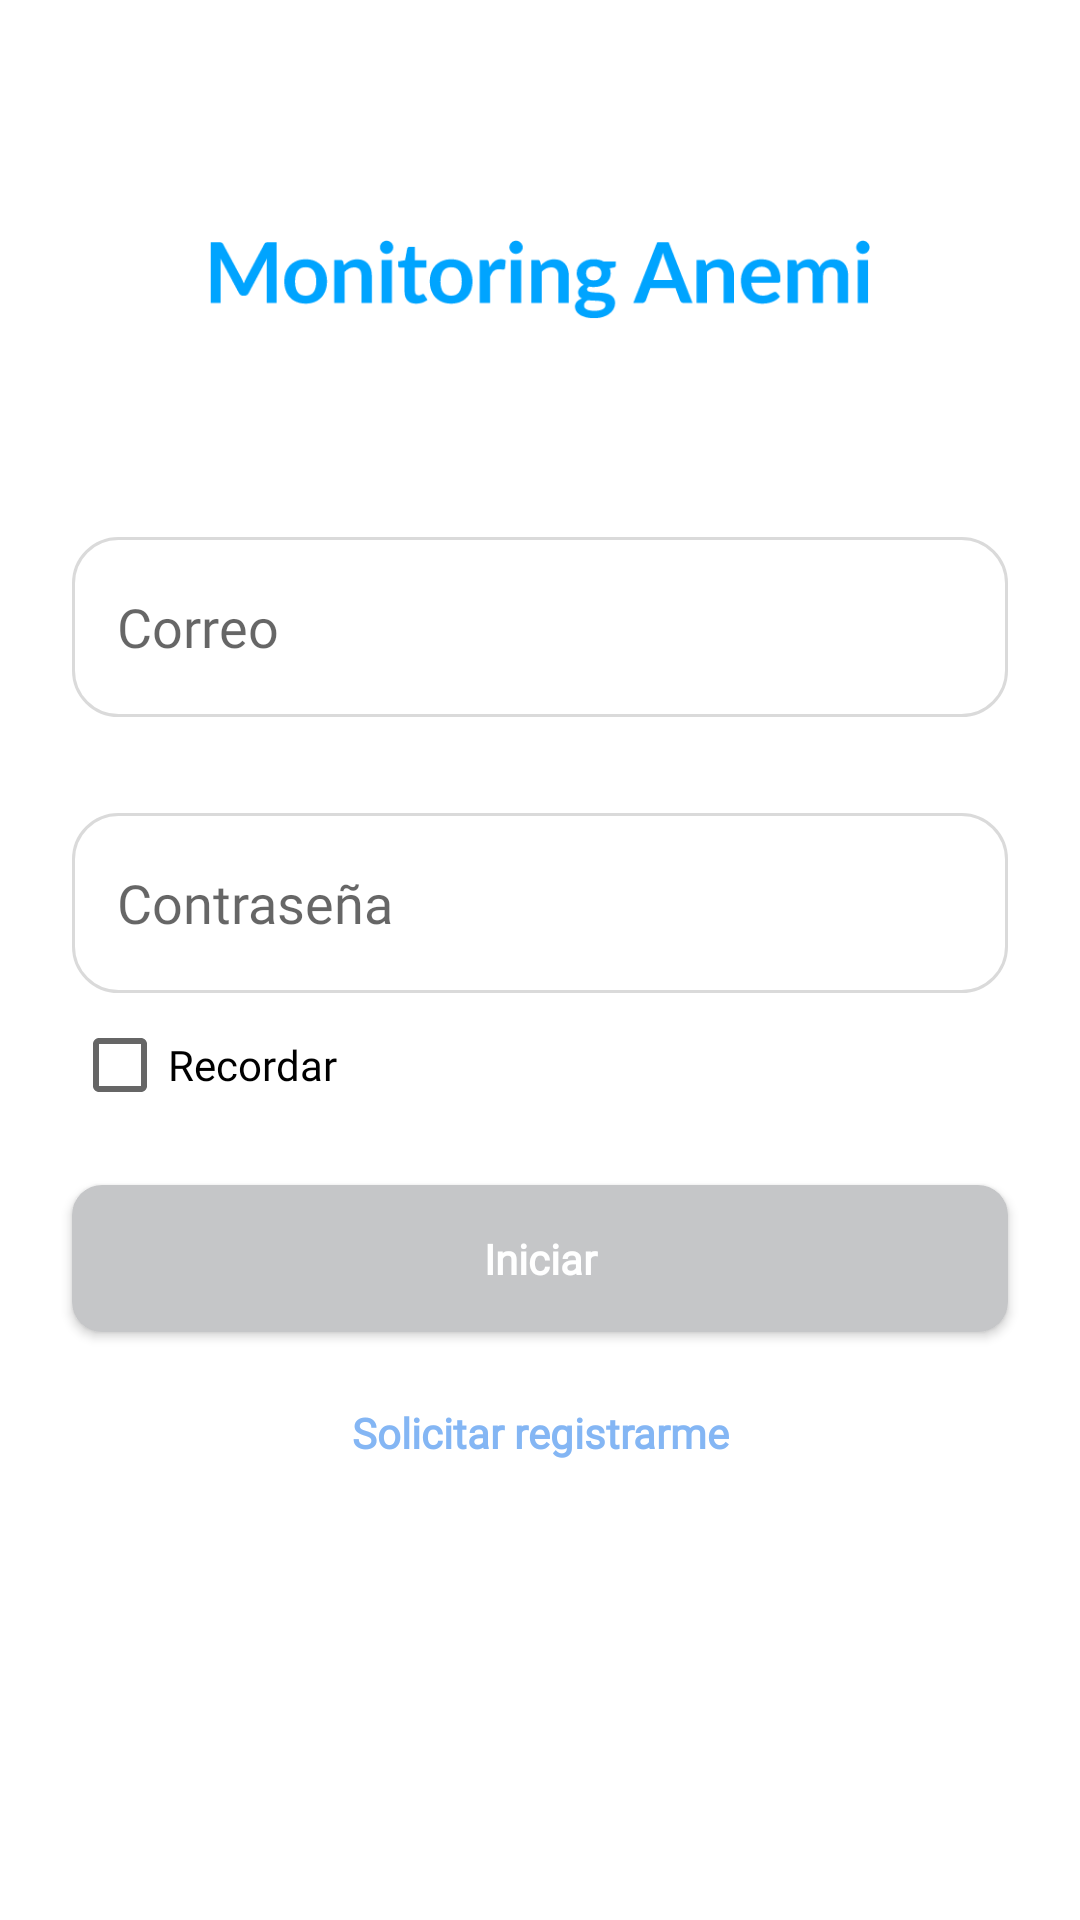

Write the Android layout XML for this screen, with the resource values it uses.
<!-- AndroidManifest.xml: application theme Theme.Smartreports -->
<!-- res/layout/activity_login.xml -->
<?xml version="1.0" encoding="utf-8"?>
<androidx.constraintlayout.widget.ConstraintLayout xmlns:android="http://schemas.android.com/apk/res/android"
    xmlns:app="http://schemas.android.com/apk/res-auto"
    xmlns:tools="http://schemas.android.com/tools"
    android:layout_width="match_parent"
    android:layout_height="match_parent"
    android:background="@color/bg"
    tools:context=".ui.login.LoginActivity">

    <ImageView
        android:id="@+id/imageView"
        android:layout_width="wrap_content"
        android:layout_height="wrap_content"
        android:layout_marginTop="80dp"
        app:layout_constraintEnd_toEndOf="parent"
        app:layout_constraintStart_toStartOf="parent"
        app:layout_constraintTop_toTopOf="parent"
        app:srcCompat="@drawable/ic_monitoring_anemi" />

    <com.google.android.material.textfield.TextInputEditText
        android:id="@+id/txt_user"
        style="@style/TextStyle"
        android:layout_width="0dp"
        android:layout_height="60dp"
        android:layout_marginStart="24dp"
        android:layout_marginTop="72dp"
        android:layout_marginEnd="24dp"
        android:background="@drawable/bg_edittext"
        android:ems="10"
        android:fontFamily="@font/lato"
        android:hint="Correo"
        android:inputType="textEmailAddress"
        android:paddingHorizontal="15dp"
        app:layout_constraintEnd_toEndOf="parent"
        app:layout_constraintHorizontal_bias="0.0"
        app:layout_constraintStart_toStartOf="parent"
        app:layout_constraintTop_toBottomOf="@+id/imageView" />

    <com.google.android.material.textfield.TextInputEditText
        style="@style/TextStyle"
        android:id="@+id/txt_pass"
        android:layout_width="0dp"
        android:layout_height="60dp"
        android:layout_marginTop="32dp"
        android:background="@drawable/bg_edittext"
        android:ems="10"
        android:hint="Contraseña"
        android:inputType="textPassword"
        android:paddingHorizontal="15dp"
        app:layout_constraintEnd_toEndOf="@+id/txt_user"
        app:layout_constraintStart_toStartOf="@+id/txt_user"
        app:layout_constraintTop_toBottomOf="@+id/txt_user" />

    <CheckBox
        android:id="@+id/cbRemember"
        style="@style/TextStyle"
        android:layout_width="wrap_content"
        android:layout_height="wrap_content"
        android:layout_marginTop="8dp"
        android:text="Recordar"
        app:layout_constraintStart_toStartOf="@+id/txt_pass"
        app:layout_constraintTop_toBottomOf="@+id/txt_pass" />

    <Button
        style="@style/TextStyle"
        android:id="@+id/signin_button"
        android:layout_width="0dp"
        android:layout_height="49dp"
        android:layout_marginTop="24dp"
        android:background="@drawable/bg_button"
        android:text="Iniciar"
        android:textAllCaps="false"
        android:textColor="@color/white"
        android:textStyle="bold"
        app:layout_constraintEnd_toEndOf="@+id/txt_user"
        app:layout_constraintHorizontal_bias="1.0"
        app:layout_constraintStart_toStartOf="@+id/txt_user"
        app:layout_constraintTop_toBottomOf="@+id/cbRemember" />

    <TextView
        style="@style/TextStyle"
        android:id="@+id/signup_button"
        android:layout_width="wrap_content"
        android:layout_height="wrap_content"
        android:layout_marginTop="24dp"
        android:clickable="true"
        android:text="Solicitar registrarme"
        android:textColor="#84B6F4"
        android:textStyle="bold"
        app:layout_constraintEnd_toEndOf="@+id/signin_button"
        app:layout_constraintStart_toStartOf="@+id/signin_button"
        app:layout_constraintTop_toBottomOf="@+id/signin_button" />

</androidx.constraintlayout.widget.ConstraintLayout>
<!-- resources referenced by this layout -->
<resources>
  <color name="bg">#FFFFFF</color>
  <color name="white">#FFFFFFFF</color>
  <!-- drawable bg_button (drawable) -->
  <?xml version="1.0" encoding="utf-8"?>
  <selector xmlns:android="http://schemas.android.com/apk/res/android">
      <item android:drawable="@drawable/bg_button_selected" android:state_pressed="true"/>
      <item android:drawable="@drawable/bg_button_normal" />
  </selector>
  <!-- drawable bg_edittext (drawable) -->
  <?xml version="1.0" encoding="utf-8"?>
  <shape xmlns:android="http://schemas.android.com/apk/res/android">
      <solid android:color="@color/white"/>
      <stroke android:color="#DADADA" android:width="1dp"/>
      <corners android:bottomRightRadius="15dp" android:bottomLeftRadius="15dp" android:topLeftRadius="15dp" android:topRightRadius="15dp" />
  </shape>
  <!-- drawable ic_monitoring_anemi: vector/xml drawable (drawable, 14354 chars, omitted) -->
  <style name="TextStyle">
          <item name="android:fontFamily">@font/lato</item>
          <item name="fontFamily">@font/lato</item>
      </style>
  <style name="Theme.Smartreports" parent="Theme.AppCompat.Light.NoActionBar">
          
          <item name="colorPrimary">@color/primary</item>
          <item name="colorPrimaryVariant">@color/bg</item>
          <item name="colorOnPrimary">@color/white</item>
          
          <item name="colorSecondary">@color/teal_200</item>
          <item name="colorSecondaryVariant">@color/teal_700</item>
          <item name="colorOnSecondary">@color/black</item>
  
          
          <item name="android:statusBarColor" tools:targetApi="l">?attr/colorPrimaryVariant</item>
          
          <item name="android:navigationBarColor">@color/bg</item>
          <item name="android:windowLightStatusBar">true</item>
          <item name="android:windowLightNavigationBar">true</item>
          <item name="android:windowBackground">@color/white</item>
  
          
      </style>
  <!-- drawable bg_button_selected (drawable) -->
  <shape xmlns:android="http://schemas.android.com/apk/res/android" android:shape="rectangle" android:padding="90dp">
      <solid android:color="@color/button_active"/>
      <padding />
      <corners android:bottomRightRadius="15dp" android:bottomLeftRadius="15dp" android:topLeftRadius="15dp" android:topRightRadius="15dp"/>
  </shape>
  <!-- drawable bg_button_normal (drawable) -->
  <shape xmlns:android="http://schemas.android.com/apk/res/android" android:shape="rectangle" android:padding="90dp">
      <solid android:color="@color/button"/>
      <padding />
      <corners android:bottomRightRadius="10dp" android:bottomLeftRadius="10dp" android:topLeftRadius="10dp" android:topRightRadius="10dp"/>
  </shape>
  <color name="primary">#e11f2c</color>
  <color name="teal_200">#FF03DAC5</color>
  <color name="teal_700">#FF018786</color>
  <color name="black">#FF000000</color>
  <color name="button_active">#E30119</color>
  <color name="button">#C5C6C8</color>
</resources>
